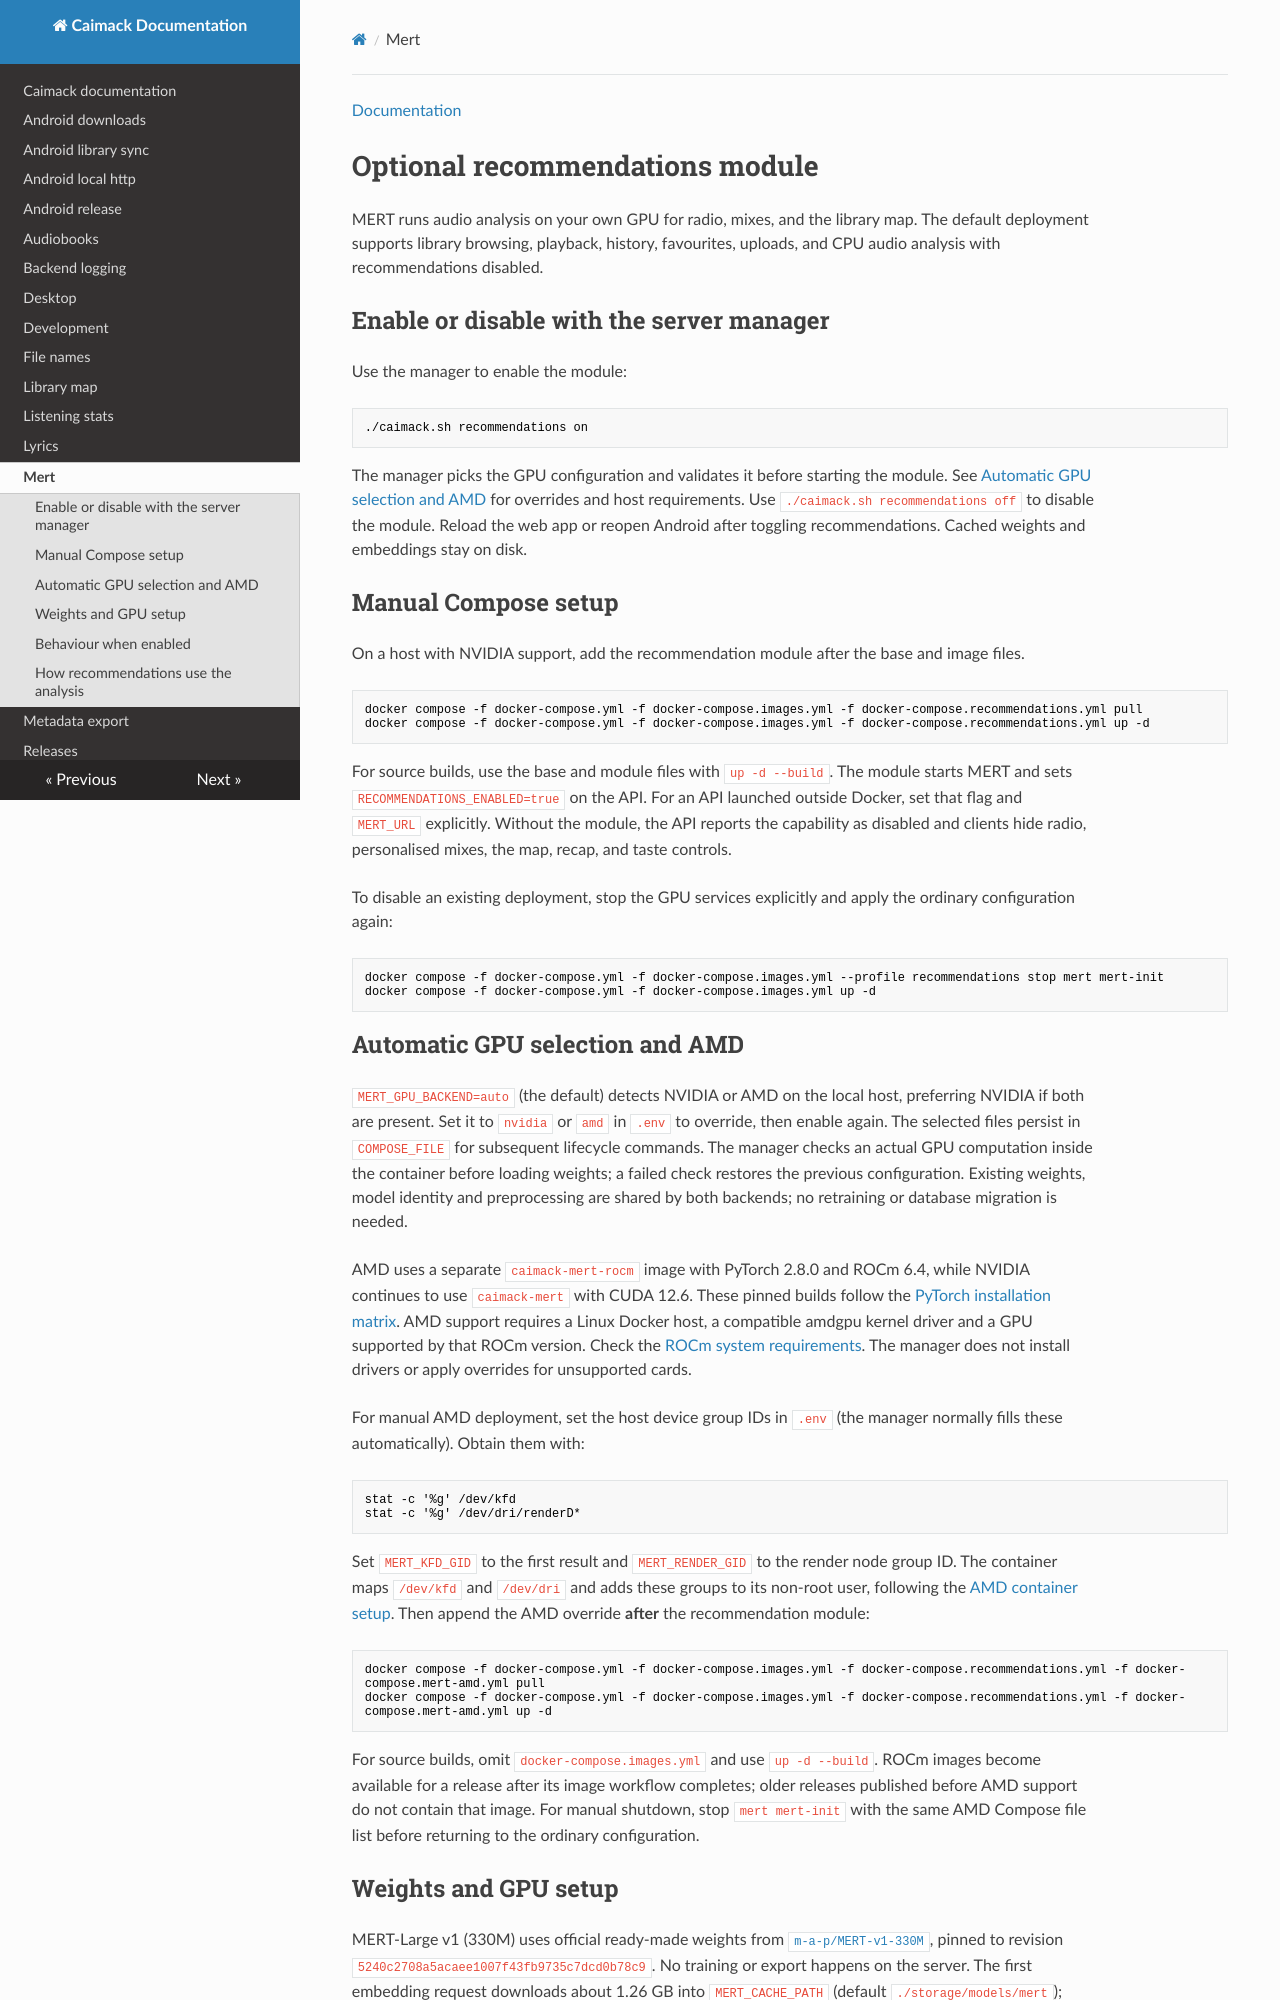

repository: BulatRuslanovich/caimack · page: mert.html · generator: mkdocs

[Documentation](README.md#run-a-server)

# Optional recommendations module

MERT runs audio analysis on your own GPU for radio, mixes, and the library map.
The default deployment supports library browsing, playback, history, favourites,
uploads, and CPU audio analysis with recommendations disabled.

## Enable or disable with the server manager

Use the manager to enable the module:

```bash
./caimack.sh recommendations on
```

The manager picks the GPU configuration and validates it before starting the
module. See [Automatic GPU selection and AMD](#automatic-gpu-selection-and-amd)
for overrides and host requirements. Use `./caimack.sh recommendations off`
to disable the module. Reload the web app or reopen Android after toggling
recommendations. Cached weights and embeddings stay on disk.

## Manual Compose setup

On a host with NVIDIA support, add the recommendation module after the base
and image files.

```sh
docker compose -f docker-compose.yml -f docker-compose.images.yml -f docker-compose.recommendations.yml pull
docker compose -f docker-compose.yml -f docker-compose.images.yml -f docker-compose.recommendations.yml up -d
```

For source builds, use the base and module files with `up -d --build`.
The module starts MERT and sets `RECOMMENDATIONS_ENABLED=true` on the API.
For an API launched outside Docker, set that flag and `MERT_URL` explicitly.
Without the module, the API reports the capability as disabled and clients hide
radio, personalised mixes, the map, recap, and taste controls.

To disable an existing deployment, stop the GPU services explicitly and apply the
ordinary configuration again:

```sh
docker compose -f docker-compose.yml -f docker-compose.images.yml --profile recommendations stop mert mert-init
docker compose -f docker-compose.yml -f docker-compose.images.yml up -d
```

## Automatic GPU selection and AMD

`MERT_GPU_BACKEND=auto` (the default) detects NVIDIA or AMD on the local host,
preferring NVIDIA if both are present. Set it to `nvidia` or `amd` in `.env` to
override, then enable again. The selected files persist in `COMPOSE_FILE` for
subsequent lifecycle commands. The manager checks an actual GPU computation
inside the container before loading weights; a failed check restores the previous
configuration. Existing weights, model identity and preprocessing are shared by
both backends; no retraining or database migration is needed.

AMD uses a separate `caimack-mert-rocm` image with PyTorch 2.8.0 and ROCm 6.4,
while NVIDIA continues to use `caimack-mert` with CUDA 12.6. These pinned builds
follow the [PyTorch installation matrix](https://pytorch.org/get-started/previous-versions/).
AMD support requires a Linux Docker host, a compatible amdgpu kernel driver and a
GPU supported by that ROCm version. Check the
[ROCm system requirements](https://rocm.docs.amd.com/projects/install-on-linux/en/docs-6.4.1/reference/system-requirements.html).
The manager does not install drivers or apply overrides for unsupported cards.

For manual AMD deployment, set the host device group IDs in `.env` (the manager
normally fills these automatically). Obtain them with:

```sh
stat -c '%g' /dev/kfd
stat -c '%g' /dev/dri/renderD*
```

Set `MERT_KFD_GID` to the first result and `MERT_RENDER_GID` to the render node
group ID. The container maps `/dev/kfd` and `/dev/dri` and adds these groups to its
non-root user, following the [AMD container setup](https://rocm.docs.amd.com/projects/install-on-linux/en/docs-6.4.1/how-to/docker.html).
Then append the AMD override **after** the recommendation module:

```sh
docker compose -f docker-compose.yml -f docker-compose.images.yml -f docker-compose.recommendations.yml -f docker-compose.mert-amd.yml pull
docker compose -f docker-compose.yml -f docker-compose.images.yml -f docker-compose.recommendations.yml -f docker-compose.mert-amd.yml up -d
```

For source builds, omit `docker-compose.images.yml` and use `up -d --build`.
ROCm images become available for a release after its image workflow completes;
older releases published before AMD support do not contain that image.
For manual shutdown, stop `mert mert-init` with the same AMD Compose file list
before returning to the ordinary configuration.
